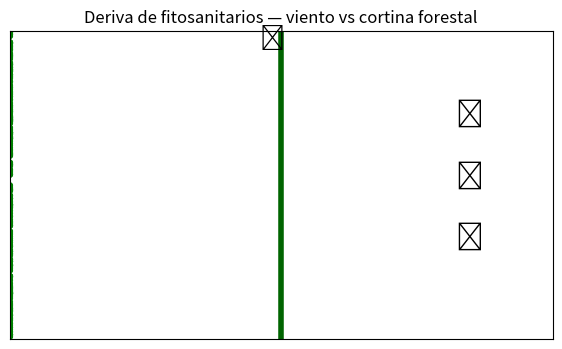

This chart was generated by the following Python code: (Note: this script raises an exception after producing the figure.)
import numpy as np
import matplotlib.pyplot as plt
from matplotlib.animation import FuncAnimation

# =============================
# Parámetros
# =============================
n = 250
x = np.zeros(n)
y = np.random.uniform(0, 10, n)

viento = 0.25            # velocidad del viento
altura_cortina = 6.0    # slider luego (0–10)
cortina_x = 5

# probabilidad de cruce
prob_cruce = max(0, viento*4 - altura_cortina/10)

# =============================
# Figura
# =============================
fig, ax = plt.subplots(figsize=(7, 4))

colors = np.array(["green"] * n)
scat = ax.scatter(x, y, s=12, c=colors)

# cortina forestal
ax.axvline(cortina_x, color="darkgreen", linewidth=4)
ax.text(cortina_x - 0.4, 9.5, "🌳", fontsize=18)

# zona sensible
ax.text(8.2, 7, "🏠", fontsize=20)
ax.text(8.2, 5, "🐄", fontsize=20)
ax.text(8.2, 3, "🌊", fontsize=20)

ax.set_xlim(0, 10)
ax.set_ylim(0, 10)
ax.set_title("Deriva de fitosanitarios — viento vs cortina forestal")
ax.set_xticks([])
ax.set_yticks([])


def update(frame):
    global x, colors

    x = x + viento

    for i in range(n):
        if x[i] >= cortina_x:
            if np.random.rand() < prob_cruce:
                colors[i] = "red"   # cruza la cortina
            else:
                x[i] = cortina_x
                colors[i] = "green" # queda frenada

    scat.set_offsets(np.c_[x, y])
    scat.set_color(colors)
    return scat,

ani = FuncAnimation(fig, update, frames=40, interval=120)

ani.save(
    "assets/deriva_viento_cortina.gif",
    writer="pillow"
)

plt.close()
